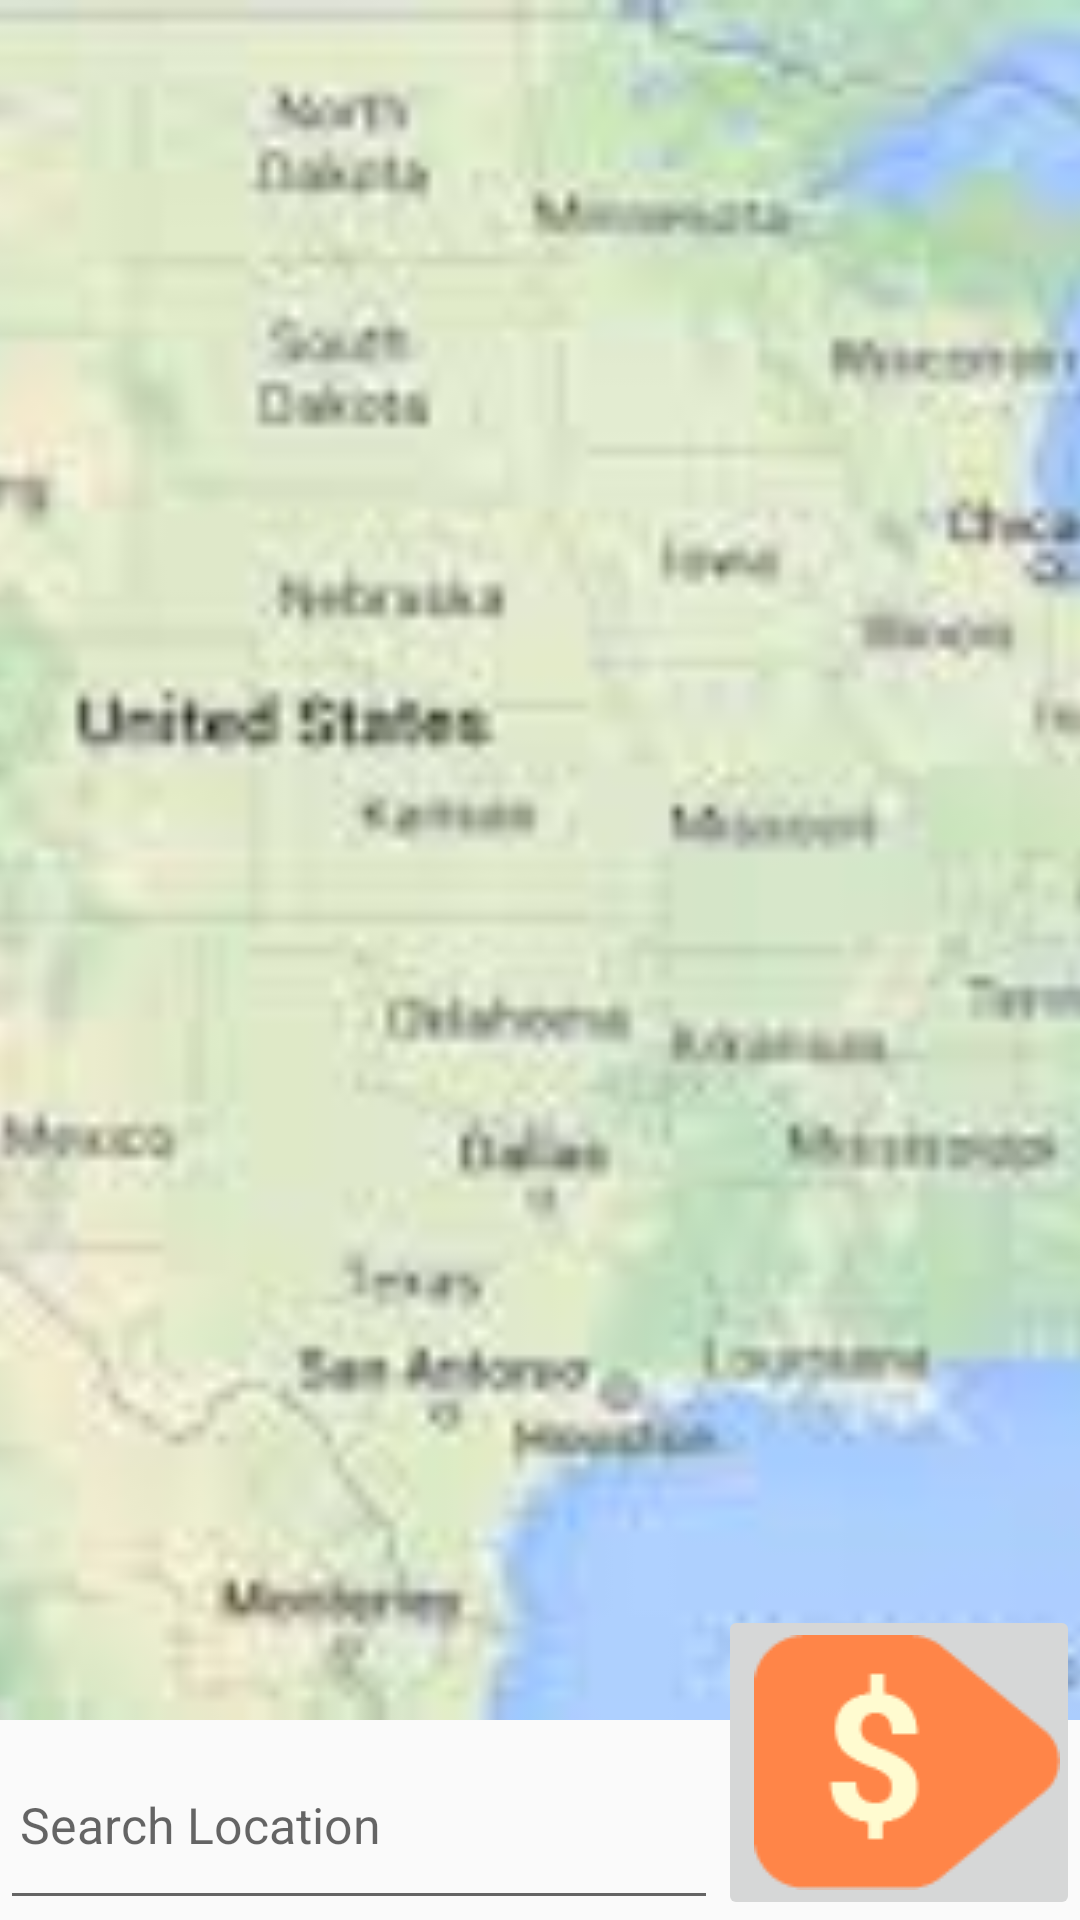

This screen was rendered from an Android layout file. Write that file and the resources it references.
<!-- AndroidManifest.xml: application theme AppTheme -->
<!-- res/layout/activity_add_location2.xml -->
<?xml version="1.0" encoding="utf-8"?>
<RelativeLayout xmlns:android="http://schemas.android.com/apk/res/android"
    xmlns:app="http://schemas.android.com/apk/res-auto"
    xmlns:tools="http://schemas.android.com/tools"
    android:layout_width="match_parent"
    android:layout_height="match_parent"
    tools:context="cs465.tripplanner.AddLocationActivity">

    <ImageView
        android:layout_width="match_parent"
        android:layout_height="wrap_content"
        android:scaleType="centerCrop"
        android:src="@drawable/map"
        android:layout_alignParentTop="true"
        android:layout_above="@+id/location_text"
        />

    <EditText
        android:id="@+id/location_text"
        android:layout_width="match_parent"
        android:layout_height="200px"
        android:textSize="50px"
        android:layout_alignParentBottom="true"
        android:layout_toLeftOf="@+id/next_button"
        android:inputType="text"
        android:hint="Search Location"
        android:paddingLeft="20px"/>

    <ImageButton
        android:id="@+id/next_button"
        android:layout_width="wrap_content"
        android:layout_height="wrap_content"
        android:layout_alignBottom="@+id/location_text"
        android:layout_alignParentEnd="true"
        android:src="@drawable/price_button2"
        android:paddingRight="20px"/>

</RelativeLayout>
<!-- resources referenced by this layout -->
<resources>
  <!-- drawable map: png bitmap (drawable, 7394 bytes) -->
  <!-- drawable price_button2: png bitmap (drawable, 1643 bytes) -->
  <style name="AppTheme" parent="Theme.AppCompat.Light.NoActionBar">
          
          <item name="colorPrimary">@color/colorPrimary</item>
          <item name="colorPrimaryDark">@color/colorPrimaryDark</item>
          <item name="colorAccent">@color/colorAccent</item>
      </style>
  <color name="colorPrimary">#ff8548</color>
  <color name="colorPrimaryDark">#c64200</color>
  <color name="colorAccent">#fefad2</color>
</resources>
